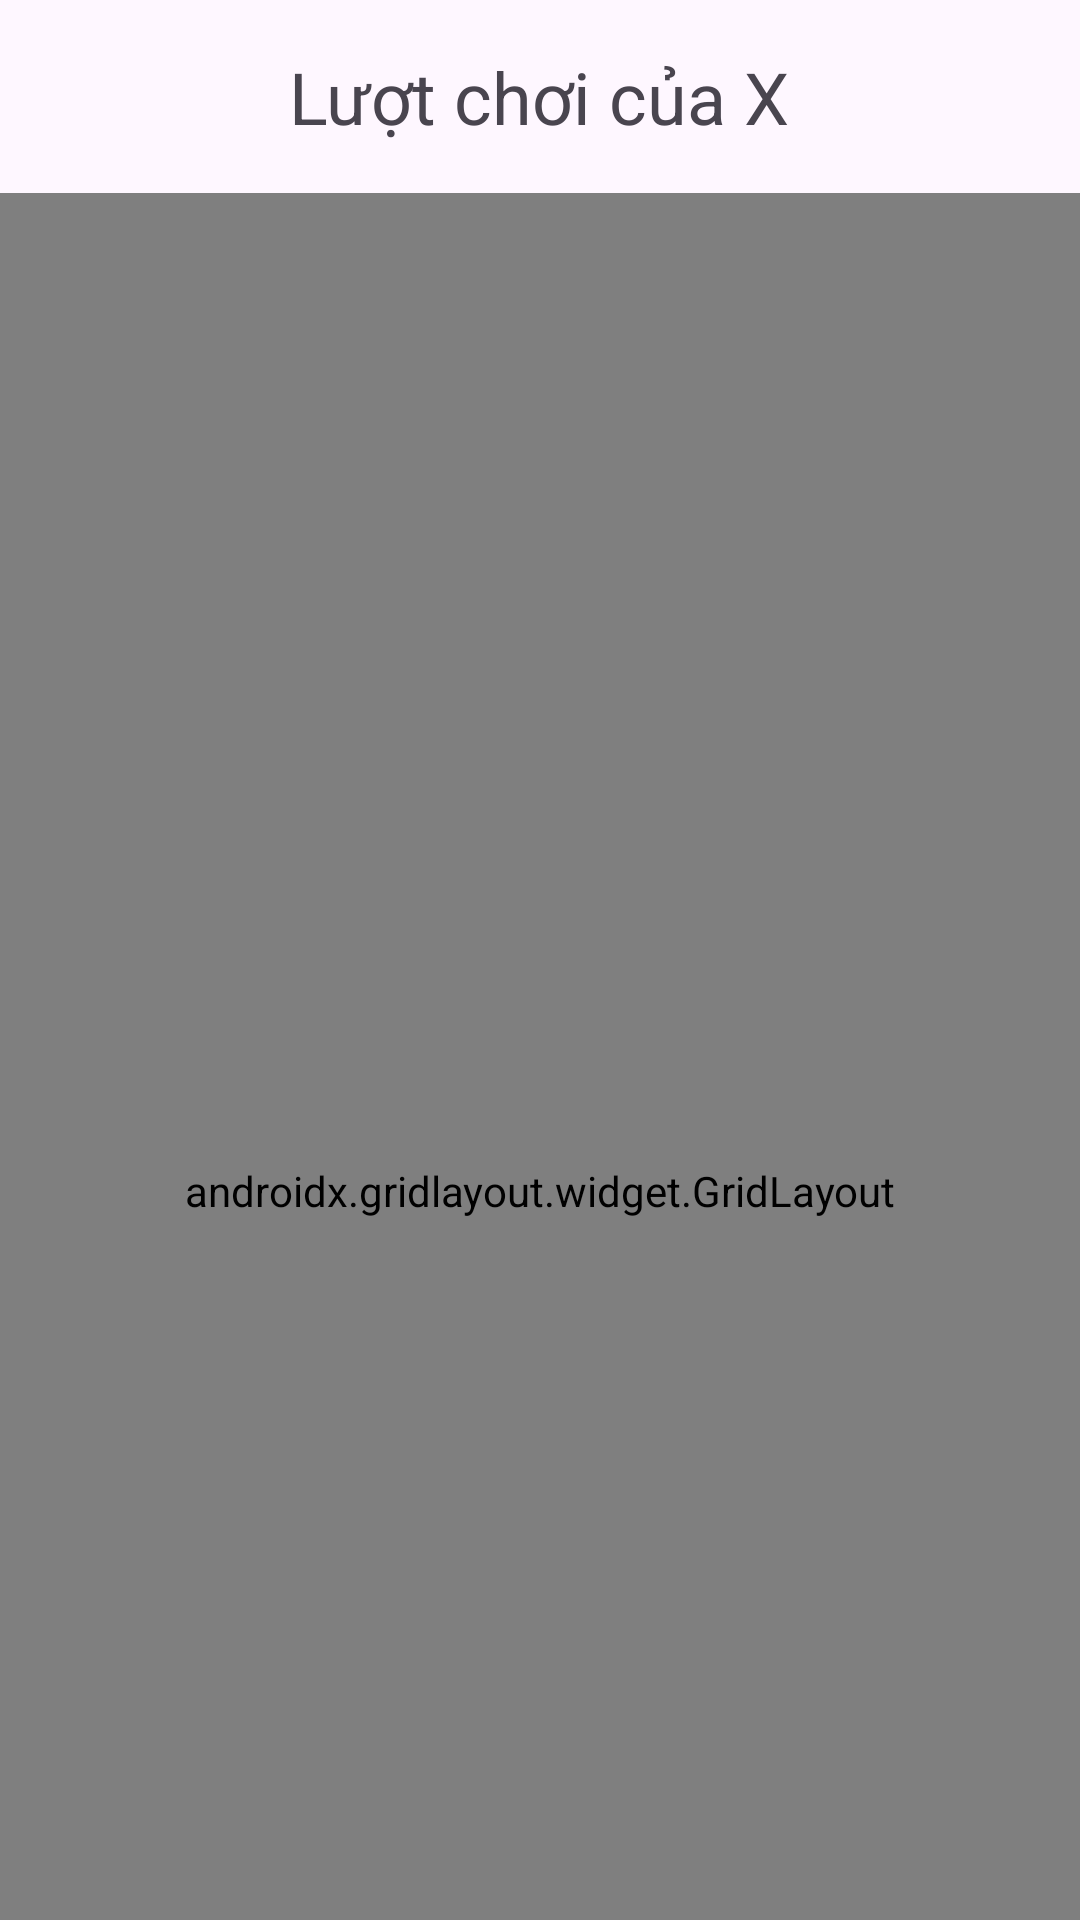

This screen was rendered from an Android layout file. Write that file and the resources it references.
<!-- AndroidManifest.xml: application theme Theme.AppCompat.NoActionBar -->
<!-- res/layout/activity_main.xml -->
<?xml version="1.0" encoding="utf-8"?>
<LinearLayout xmlns:android="http://schemas.android.com/apk/res/android"
    xmlns:app="http://schemas.android.com/apk/res-auto"
    xmlns:tools="http://schemas.android.com/tools"
    android:id="@+id/main"
    android:layout_width="match_parent"
    android:layout_height="match_parent"
    android:orientation="vertical"
    tools:context=".MainActivity">

    <TextView
        android:id="@+id/textView"
        android:layout_width="wrap_content"
        android:layout_height="wrap_content"
        android:layout_gravity="center"
        android:gravity="center"
        android:text="Lượt chơi của X"
        android:textSize="24sp"
        android:padding="16sp"/>

    <androidx.gridlayout.widget.GridLayout
        android:id="@+id/GridLayout"
        android:layout_width="match_parent"
        android:layout_height="665dp"
        android:layout_gravity="center"
        app:alignmentMode="alignMargins"
        app:columnCount="10"
        app:rowCount="17"
        app:useDefaultMargins="false">

    </androidx.gridlayout.widget.GridLayout>

</LinearLayout>
<!-- resources referenced by this layout -->
<resources>
  <style name="Theme.AppCompat.NoActionBar" parent="Base.Theme.AppCompat.NoActionBar" />
  <style name="Base.Theme.AppCompat.NoActionBar" parent="Theme.Material3.DayNight.NoActionBar">
          
          
      </style>
</resources>
